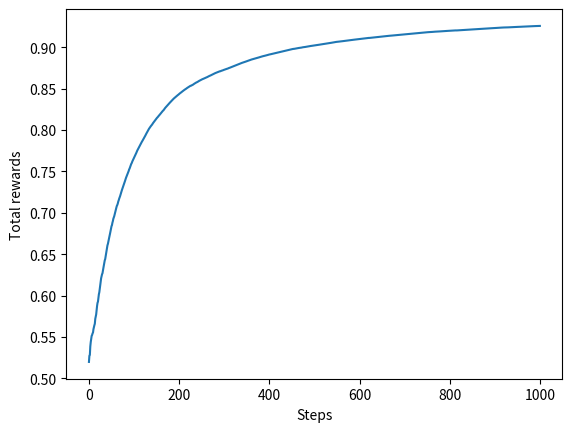

Write the Python code that produced this figure.
import numpy as np
import matplotlib.pyplot as plt

class NonStatBandit:
    def __init__(self, arms=10): # arms = # of slotmachines
        self.arms = arms
        self.rates = np.random.rand(arms) # winning rate of each slotmachine

    def play(self, arm):
        rate = self.rates[arm]
        self.rates += 0.1 * np.random.randn(self.arms) # noise
        if rate > np.random.rand():
            return 1
        else:
            return 0
        
class AlphaAgent:
    def __init__(self, epsilon, alpha, action_size=10):
        self.epsilon = epsilon
        self.Qs = np.zeros(action_size)
        self.alpha = alpha

    def update(self, action, reward):
        self.Qs[action] += (reward - self.Qs[action]) * self.alpha

    def get_action(self):
        if np.random.rand() < self.epsilon:
            return np.random.randint(0, len(self.Qs))
        return np.argmax(self.Qs)


if __name__ == "__main__":
    runs = 200
    steps = 1000
    epsilon = 0.1
    alpha = 0.8
    all_rates = np.zeros((runs, steps))

    for run in range(runs):
        bandit = NonStatBandit()
        agent = AlphaAgent(epsilon, alpha)
        total_reward = 0
        rates = []

        for step in range(steps):
            action = agent.get_action()
            reward = bandit.play(action)
            agent.update(action, reward)
            total_reward += reward

            rates.append(total_reward / (step + 1))
        all_rates[run] = rates

    avg_rates = np.average(all_rates, axis=0)

    print(total_reward)
    plt.ylabel('Total rewards')
    plt.xlabel('Steps')
    plt.plot(avg_rates)
    plt.show()